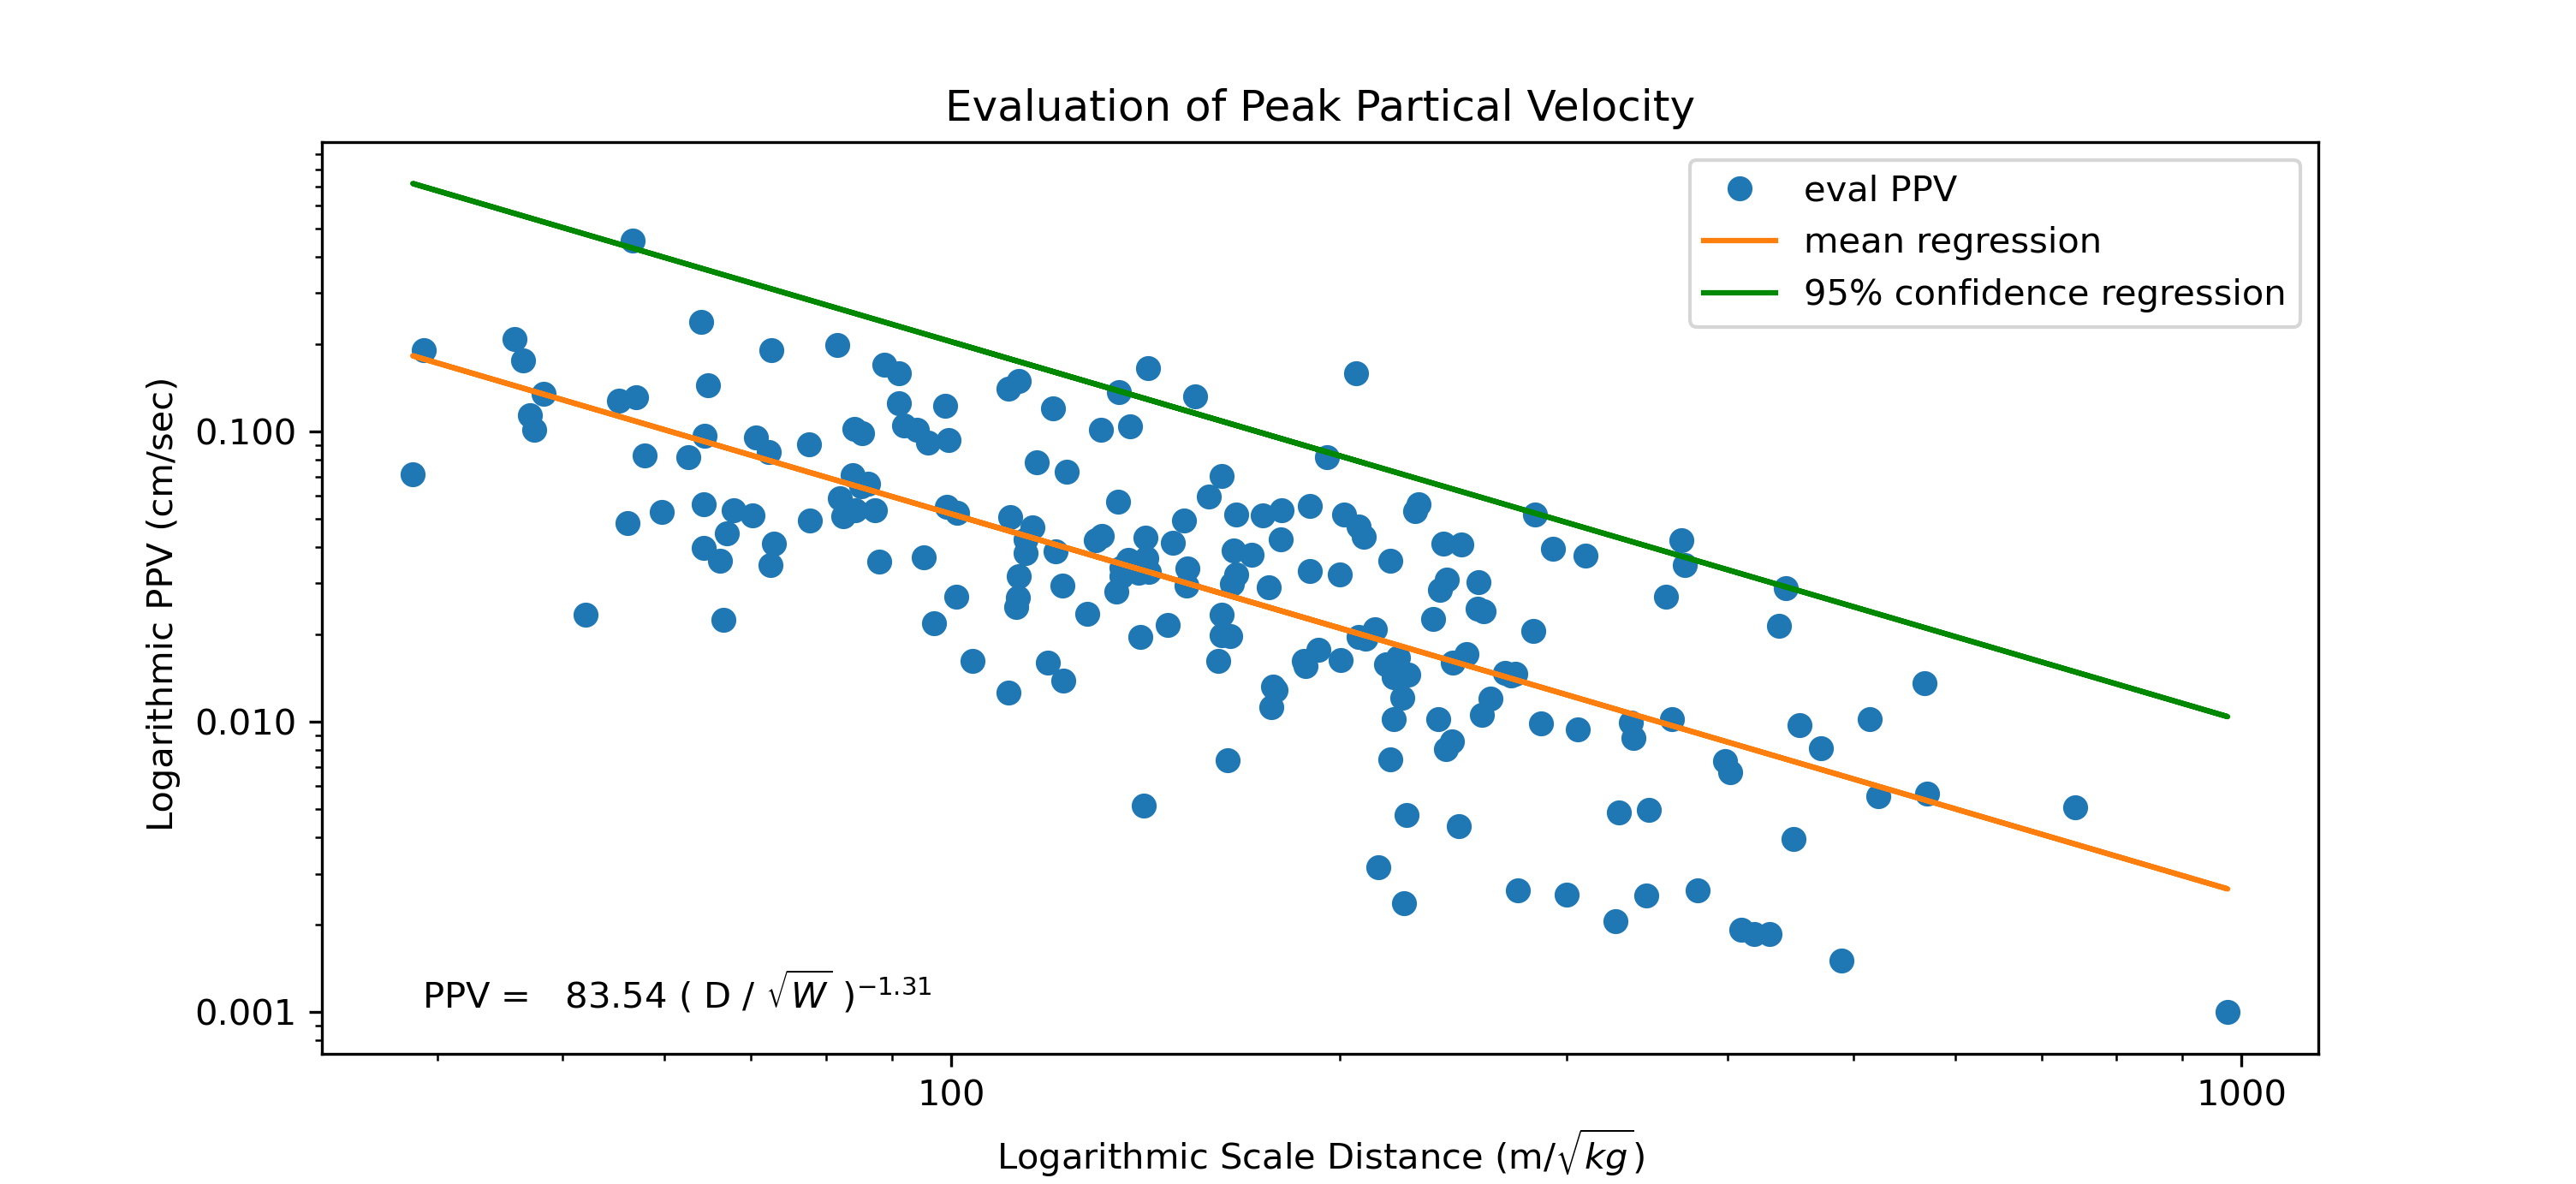

The data file committed next to this chart (first rows):
, X, Y
0, 208.8, 0.04344
1, 162.1, 0.01995
2, 57, 0.1309
3, 112.4, 0.02486
4, 398.2, 0.007329
5, 47.22, 0.114
6, 152.6, 0.03366
7, 273.9, 0.0146
8, 151.5, 0.0494
9, 472, 0.008097
10, 114.2, 0.04253
11, 67.06, 0.04465
12, 568.2, 0.01356
13, 99.64, 0.09336
14, 213.2, 0.02089
15, 139.8, 0.03275
16, 142.2, 0.1658
17, 225.4, 0.004778
18, 85.35, 0.09849
19, 127.6, 0.02361
20, 56.16, 0.04829
21, 189.7, 0.05526
22, 84.2, 0.1023
23, 129.4, 0.04215
24, 207, 0.04711
25, 570.7, 0.005678
26, 409.4, 0.001929
27, 97.07, 0.02189
28, 64.4, 0.09662
29, 443.3, 0.02893
30, 94.18, 0.1015
31, 454.5, 0.009731
32, 120.5, 0.0388
33, 112.7, 0.0268
34, 240.6, 0.04117
35, 306.2, 0.009451
36, 221.9, 0.01663
37, 200.4, 0.01634
38, 122.1, 0.01385
39, 515.1, 0.01022
40, 431.1, 0.001858
41, 56.69, 0.4541
42, 257.8, 0.01054
43, 180.4, 0.05366
44, 165.2, 0.02987
45, 226.3, 0.01456
46, 166.3, 0.03216
47, 140.3, 0.01959
48, 154.7, 0.1324
49, 141.5, 0.04314
50, 77.76, 0.04926
51, 148.7, 0.04133
52, 238.5, 0.0102
53, 87.34, 0.05371
54, 292.6, 0.0395
55, 171, 0.03752
56, 82, 0.05902
57, 489.6, 0.001511
58, 55.3, 0.1278
59, 101.2, 0.05267
... 140 more rows
